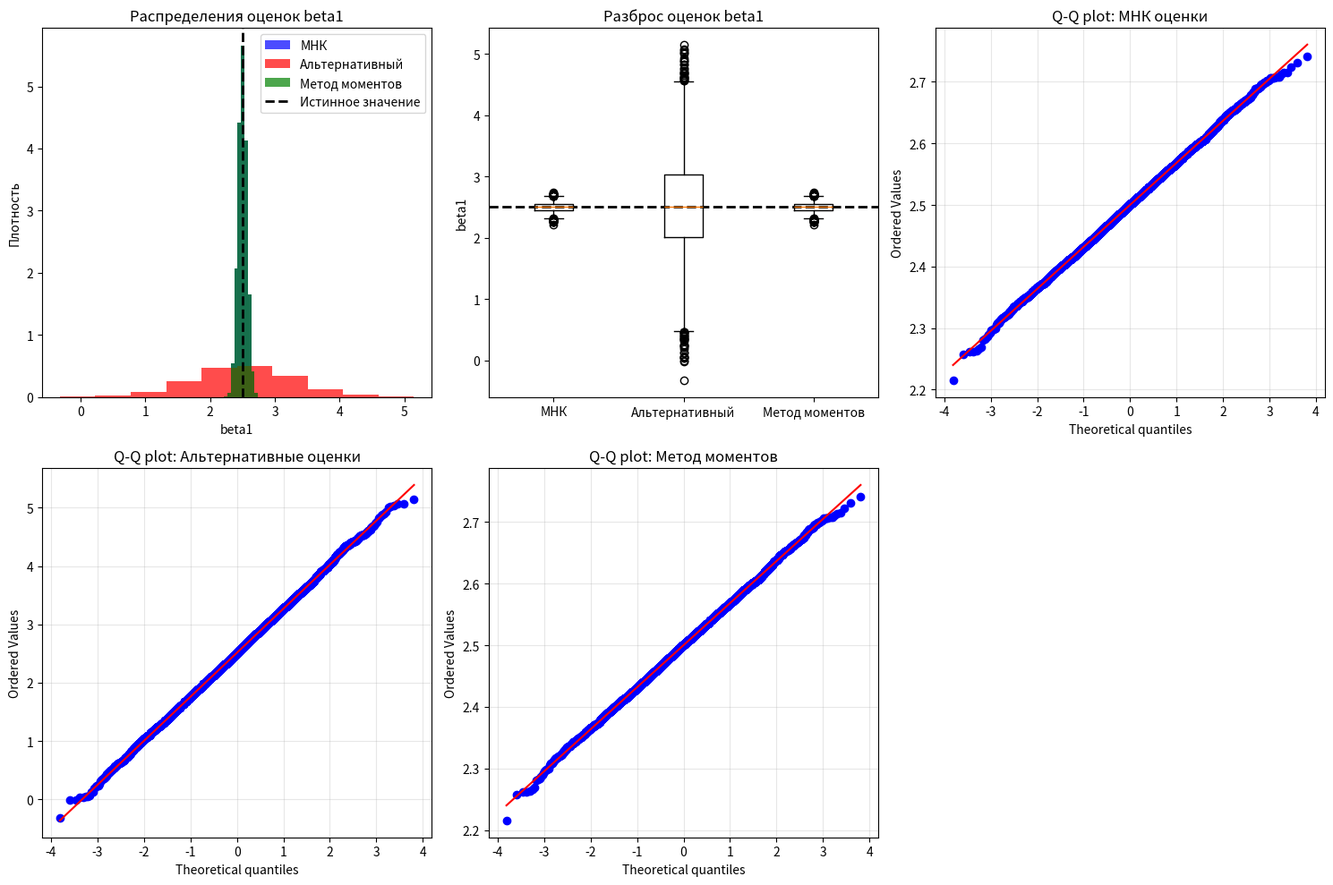

Reproduce this figure in Python.
import numpy as np
import matplotlib.pyplot as plt
from scipy.stats import probplot


def alt_estimator(X, Y, n=100):
    k = n // 3
    X_lower = X[:k].mean()
    Y_lower = Y[:k].mean()
    X_upper = X[-k:].mean()
    Y_upper = Y[-k:].mean()
    beta1_alt = (Y_upper - Y_lower) / (X_upper - X_lower)
    beta0_alt = Y.mean() - beta1_alt * X.mean()
    return beta0_alt, beta1_alt

def method_of_moments(X, Y):
    beta1_mm = (np.sum((X - X.mean()) * (Y - Y.mean()))) / (np.sum((X - X.mean()) ** 2))
    beta0_mm = Y.mean() - beta1_mm * X.mean()
    return beta0_mm, beta1_mm

def mnk_estimator(X, Y):
    X_mean = np.mean(X)
    Y_mean = np.mean(Y)

    beta1_mnk = (np.sum((X - X_mean) * (Y - Y_mean))) / (np.sum((X - X_mean) ** 2))
    beta0_mnk = Y_mean - beta1_mnk * X_mean

    return beta0_mnk, beta1_mnk

def manual_variance(data, mean_val):
    N = len(data)
    sum_sq = 0.0
    for j in range(N):
        sum_sq += (data[j] - mean_val) ** 2
    return sum_sq / (N - 1)


def manual_mse(data, true_value):
    N = len(data)
    sum_sq = 0.0
    for j in range(N):
        sum_sq += (data[j] - true_value) ** 2
    return sum_sq / N


X = np.random.uniform(0, 10, 100)
beta0_true = 1
beta1_true = 2.5
sigma = 2

results = {'mnk': [], 'alt': [], 'mm': []}

for i in range(10000):
    epsilon = np.random.normal(0, sigma, 100)
    Y = beta0_true + beta1_true * X + epsilon

    beta0_mnk, beta1_mnk = mnk_estimator(X, Y)

    beta0_alt, beta1_alt = alt_estimator(X, Y)

    beta0_mm, beta1_mm = method_of_moments(X, Y)

    results['mnk'].append([beta0_mnk, beta1_mnk])
    results['alt'].append([beta0_alt, beta1_alt])
    results['mm'].append([beta0_mm, beta1_mm])

results_mnk = np.array(results['mnk'])
results_alt = np.array(results['alt'])
results_mm = np.array(results['mm'])

beta1_mnk_vals = results_mnk[:, 1]
beta1_alt_vals = results_alt[:, 1]
beta1_mm_vals = results_mm[:, 1]

mean_beta1_mnk = beta1_mnk_vals.mean()
mean_beta1_alt = beta1_alt_vals.mean()
mean_beta1_mm = beta1_mm_vals.mean()

print("1. Проверка на несмещенность:")
print(f"Среднее beta1 МНК: {mean_beta1_mnk:.6f} (смещение: {mean_beta1_mnk - beta1_true:.6f})")
print(f"Среднее beta1 альт: {mean_beta1_alt:.6f} (смещение: {mean_beta1_alt - beta1_true:.6f})")
print(f"Среднее beta1 ММ: {mean_beta1_mm:.6f} (смещение: {mean_beta1_mm - beta1_true:.6f})")
print(f"Истинное значение: {beta1_true:.6f}")

print("2. Проверка на эффективность:")
var_beta1_mnk = manual_variance(beta1_mnk_vals, mean_beta1_mnk)
var_beta1_alt = manual_variance(beta1_alt_vals, mean_beta1_alt)
var_beta1_mm = manual_variance(beta1_mm_vals, mean_beta1_mm)

print(f"Дисперсия beta1 МНК: {var_beta1_mnk:.6f}")
print(f"Дисперсия beta1 альт: {var_beta1_alt:.6f}")
print(f"Дисперсия beta1 ММ: {var_beta1_mm:.6f}")

print("3. Среднеквадратическая ошибка:")
mse_beta1_mnk = manual_mse(beta1_mnk_vals, beta1_true)
mse_beta1_alt = manual_mse(beta1_alt_vals, beta1_true)
mse_beta1_mm = manual_mse(beta1_mm_vals, beta1_true)

print(f"MSE beta1 МНК: {mse_beta1_mnk:.6f}")
print(f"MSE beta1 альт: {mse_beta1_alt:.6f}")
print(f"MSE beta1 ММ: {mse_beta1_mm:.6f}")

print("4. Относительная эффективность:")
eff_alt = var_beta1_mnk / var_beta1_alt
eff_mm = var_beta1_mnk / var_beta1_mm
print(f"Эффективность альт метода: {eff_alt:.4f}")
print(f"Эффективность ММ метода: {eff_mm:.4f}")


print("5. Доверительные интервалы:")

def calculate_coverage(beta1_estimates, true_value, confidence=0.95):
    N = len(beta1_estimates)
    if N == 0:
        return 0.0

    coverage_count = 0

    for i in range(N):
        estimate = beta1_estimates[i]
        Sxx = np.sum((X - np.mean(X)) ** 2)
        theoretical_se = sigma / np.sqrt(Sxx)

        z_value = 1.96
        margin = z_value * theoretical_se
        ci_low = estimate - margin
        ci_high = estimate + margin

        if ci_low <= true_value <= ci_high:
            coverage_count += 1

    coverage_percentage = (coverage_count / N) * 100
    return coverage_percentage

coverage_mnk = calculate_coverage(beta1_mnk_vals, beta1_true)
coverage_alt = calculate_coverage(beta1_alt_vals, beta1_true)
coverage_mm = calculate_coverage(beta1_mm_vals, beta1_true)

print(f"МНК: {coverage_mnk:.2f}% покрытия")
print(f"Альт: {coverage_alt:.2f}% покрытия")
print(f"ММ: {coverage_mm:.2f}% покрытия")

plt.figure(figsize=(15, 10))

plt.subplot(2, 3, 1)
plt.hist(beta1_mnk_vals, alpha=0.7, label='МНК', density=True, color='blue')
plt.hist(beta1_alt_vals, alpha=0.7, label='Альтернативный', density=True, color='red')
plt.hist(beta1_mm_vals, alpha=0.7, label='Метод моментов', density=True, color='green')
plt.axvline(beta1_true, color='black', linestyle='--', linewidth=2, label='Истинное значение')
plt.xlabel('beta1')
plt.ylabel('Плотность')
plt.title('Распределения оценок beta1')
plt.legend()

plt.subplot(2, 3, 2)
box_data = [beta1_mnk_vals, beta1_alt_vals, beta1_mm_vals]
plt.boxplot(box_data, tick_labels=['МНК', 'Альтернативный', 'Метод моментов'])
plt.axhline(beta1_true, color='black', linestyle='--', linewidth=2, label='Истинное значение')
plt.title('Разброс оценок beta1')
plt.ylabel('beta1')

plt.subplot(2, 3, 3)
probplot(beta1_mnk_vals, dist="norm", plot=plt)
plt.title('Q-Q plot: МНК оценки')
plt.grid(True, alpha=0.3)

plt.subplot(2, 3, 4)
probplot(beta1_alt_vals, dist="norm", plot=plt)
plt.title('Q-Q plot: Альтернативные оценки')
plt.grid(True, alpha=0.3)

plt.subplot(2, 3, 5)
probplot(beta1_mm_vals, dist="norm", plot=plt)
plt.title('Q-Q plot: Метод моментов')
plt.grid(True, alpha=0.3)

plt.tight_layout()
plt.show()
